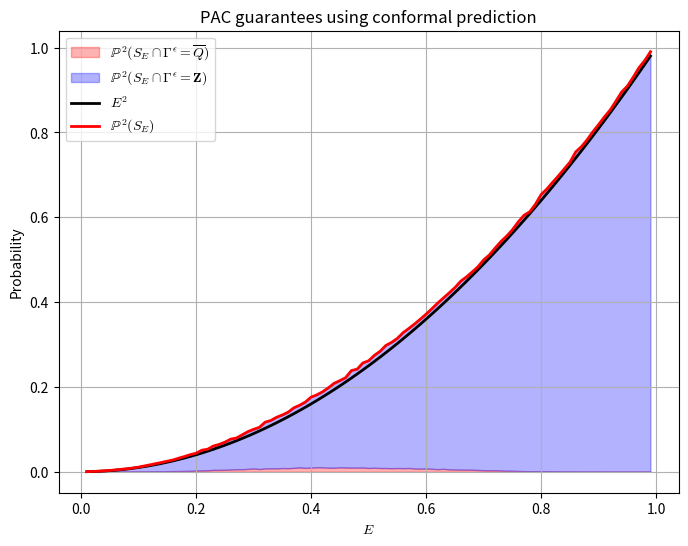
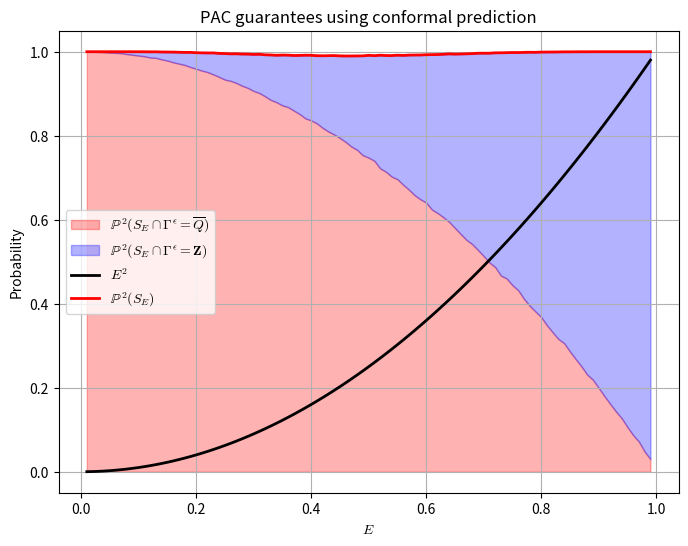

Source code (Python) for these figures, in order:
import numpy as np
import matplotlib.pyplot as plt
import tqdm as tqdm
from sympy.printing.pretty.pretty_symbology import line_width

# Use Computer Modern fonts for math and text
plt.rcParams['font.serif'] = ['Computer Modern'] # Set serif font to Computer Modern
plt.rcParams['mathtext.fontset'] = 'cm'         # Use Computer Modern for math

# Parameters
E = np.linspace(0, 1, 100 + 1)
E = E[1:-1]
epsilon = (1 + 2/3)/2
b_greater_than_E = (E + (E+0.01))/2 #5/100*(1-E) + E
b_lower_than_E = (E + (E-0.01))/2 #95/100*E
M = int(5e4) # Number of calibration sets
L = int(5e4) # Number of test sets
N = 2

# Compute PAC guarantees using conformal prediction for every E

P_S_E_array = np.zeros(len(E))
rate_of_double_label_predictions_array = np.zeros(len(E))
rate_of_single_label_predictions_array = np.zeros(len(E))

# Loop with b > E. Then P_S_E is b^2
for i, b in enumerate(b_greater_than_E):

    # Create M pairs of Bernoulli random variables with parameter b
    cal_set_collection = np.random.binomial(1, b, (M, N))
    successful_confidence_counter = 0
    number_of_double_label_predictions = 0

    desc = str("Computing PAC guarantees for E = " + str(E[i]) + " and b = " + str(b))
    # Construct the conformal prediction set INP
    for cal_set in tqdm.tqdm(cal_set_collection, desc=desc):

        INP = set()

        # Happens with prob b^2
        # Add 0 and 1 to INP
        if all(cal_set):
            INP = {0, 1}
        # Happens with prob 1 - b^2
        # Add 0 to INP
        else:
            INP = {0}
        INP_size = len(INP)

        # INP has all the values
        if INP_size == 2:
            successful_confidence_counter += 1
            number_of_double_label_predictions += 1
            continue

        # INP has only 0
        test_set_collection = np.random.binomial(L , b)
        # count number of 0s
        number_of_zeros = L-test_set_collection
        successful_prediction_counter = number_of_zeros

        coverage = successful_prediction_counter/L

        if coverage >= 1 - E[i]:
            successful_confidence_counter += 1

    P_S_E = successful_confidence_counter/M
    rate_of_double_label_predictions = number_of_double_label_predictions/M
    rate_of_single_label_predictions = P_S_E - rate_of_double_label_predictions

    P_S_E_array[i] = P_S_E
    rate_of_double_label_predictions_array[i] = rate_of_double_label_predictions
    rate_of_single_label_predictions_array[i] = rate_of_single_label_predictions

# Plot the PAC guarantees
plt.figure(figsize=(8, 6))
# Fill areas under the curve with specified colors
plt.fill_between(E, 0, rate_of_single_label_predictions_array, color='red', alpha=0.3, label='$\mathbb{P}^2(S_E \cap \Gamma^{\epsilon}=\overline{Q})$')
plt.fill_between(E, rate_of_single_label_predictions_array, P_S_E_array, color='blue', alpha=0.3, label='$\mathbb{P}^2(S_E \cap \Gamma^{\epsilon}=\mathbf{Z})$')
# Plot E vs E^2
plt.plot(E, E**2, label="$E^2$", color='black', linewidth=2)
# Plot P_S_E_array
plt.plot(E, P_S_E_array, label="$\mathbb{P}^2(S_E)$", color='red', linewidth=2)
plt.xlabel("$E$")
plt.ylabel("Probability")
plt.title("PAC guarantees using conformal prediction")
plt.legend()
plt.grid()
plt.show()



P_S_E_array = np.zeros(len(E))
rate_of_double_label_predictions_array = np.zeros(len(E))
rate_of_single_label_predictions_array = np.zeros(len(E))

# Loop with b <= E. Then P_S_E is 1
for i, b in enumerate(b_lower_than_E):

    # Create M pairs of Bernoulli random variables with parameter b
    cal_set_collection = np.random.binomial(1, b, (M, N))
    successful_confidence_counter = 0
    number_of_double_label_predictions = 0

    desc = str("Computing PAC guarantees for E = " + str(E[i]) + " and b = " + str(b))

    # Construct the conformal prediction set INP
    for cal_set in tqdm.tqdm(cal_set_collection, desc=desc):

        INP = set()

        # Happens with prob b^2
        # Add 0 and 1 to INP
        if all(cal_set):
            INP = {0, 1}
        # Happens with prob 1 - b^2
        # Add 0 to INP
        else:
            INP = {0}
        INP_size = len(INP)

        # INP has all the values
        if INP_size == 2:
            successful_confidence_counter += 1
            number_of_double_label_predictions += 1
            continue

        # INP has only 0
        test_set_collection = np.random.binomial(L, b)
        # count number of 0s
        number_of_zeros = L - test_set_collection
        successful_prediction_counter = number_of_zeros

        coverage = successful_prediction_counter/L

        if coverage >= 1 - E[i]:
            successful_confidence_counter += 1

    P_S_E = successful_confidence_counter/M
    rate_of_double_label_predictions = number_of_double_label_predictions/M
    rate_of_single_label_predictions = P_S_E - rate_of_double_label_predictions

    P_S_E_array[i] = P_S_E
    rate_of_double_label_predictions_array[i] = rate_of_double_label_predictions
    rate_of_single_label_predictions_array[i] = rate_of_single_label_predictions

# Plot the PAC guarantees
plt.figure(figsize=(8, 6))
# Fill areas under the curve with specified colors
plt.fill_between(E, 0, rate_of_single_label_predictions_array, color='red', alpha=0.3, label='$\mathbb{P}^2(S_E \cap \Gamma^{\epsilon}=\overline{Q})$')
plt.fill_between(E, rate_of_single_label_predictions_array, P_S_E_array, color='blue', alpha=0.3, label='$\mathbb{P}^2(S_E \cap \Gamma^{\epsilon}=\mathbf{Z})$')
# Plot E vs E^2
plt.plot(E, E**2, label="$E^2$", color='black', linewidth=2)
# Plot P_S_E_array
plt.plot(E, P_S_E_array, label="$\mathbb{P}^2(S_E)$", color='red', linewidth=2)
plt.xlabel("$E$")
plt.ylabel("Probability")
plt.title("PAC guarantees using conformal prediction")
# Legend position center left
plt.legend(loc='center left')
plt.grid()
plt.show()
